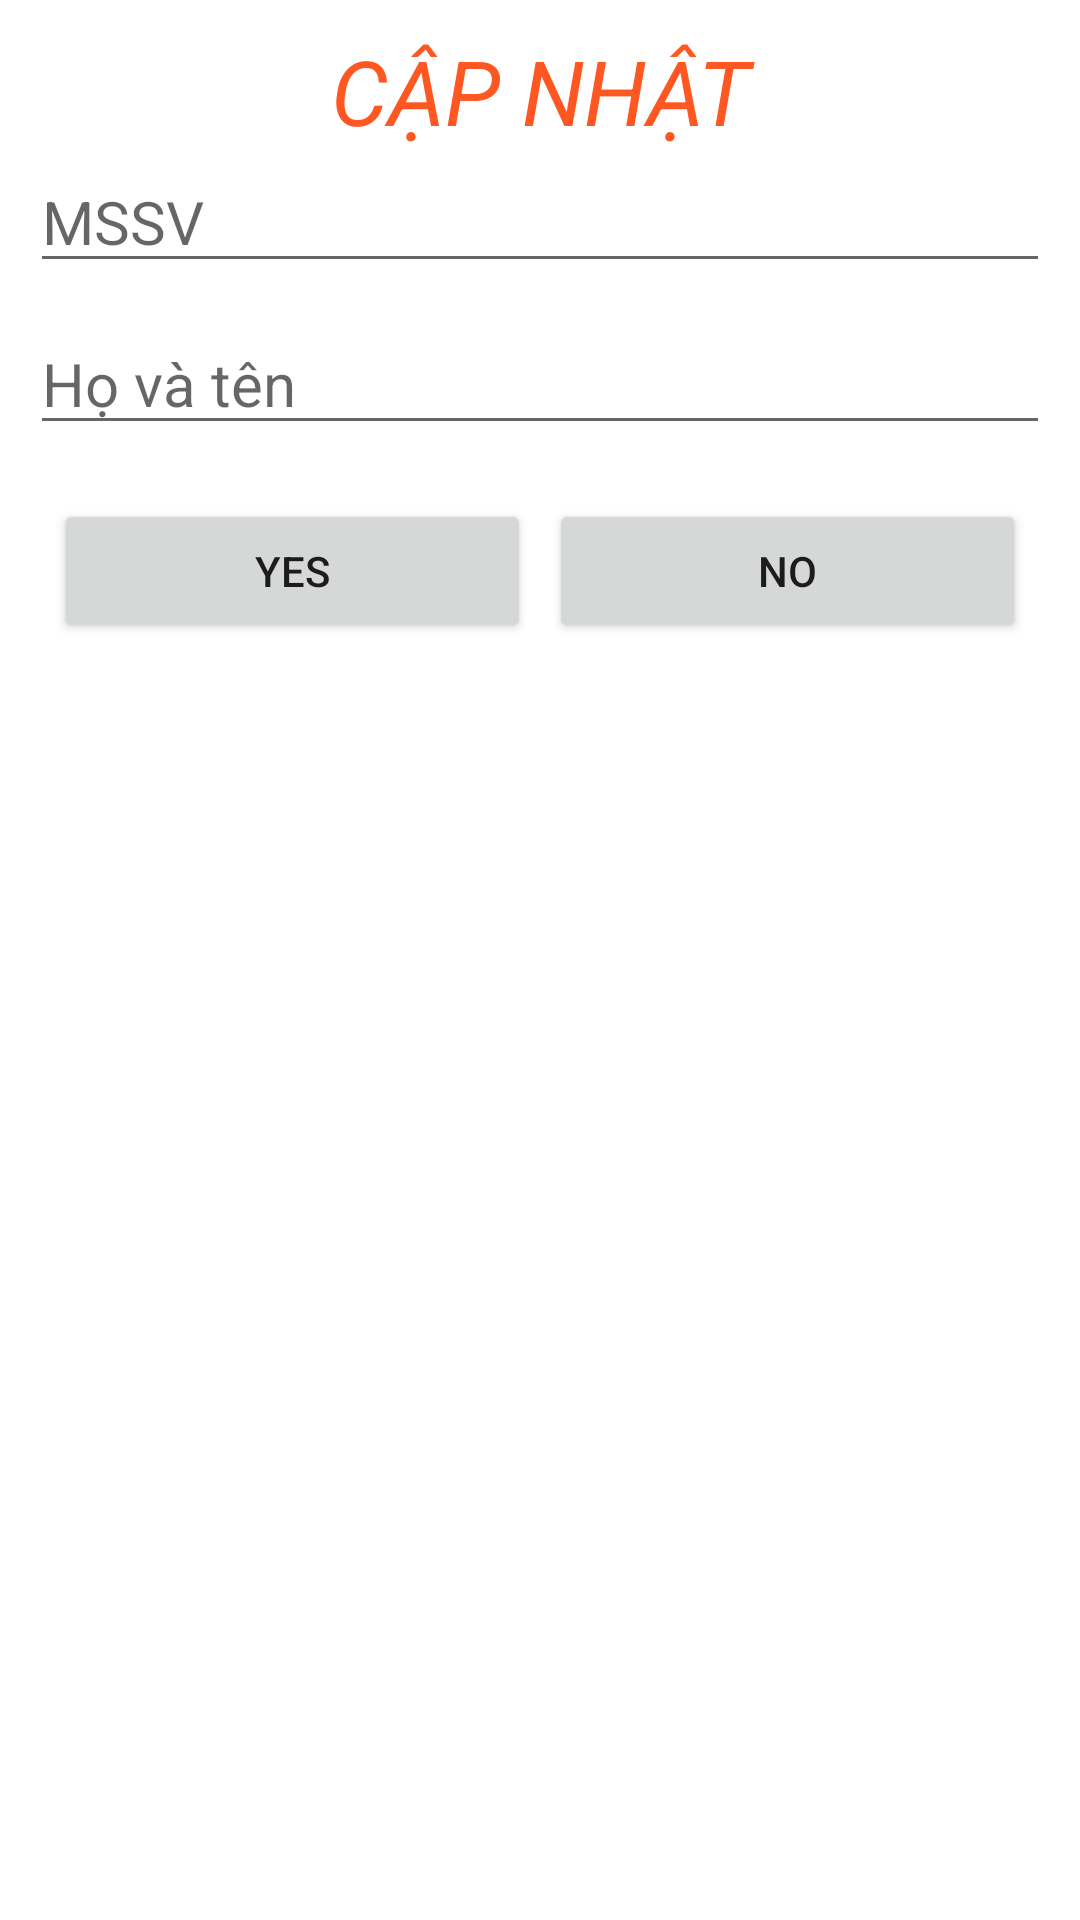

Layout XML and referenced resources for this Android screen:
<!-- AndroidManifest.xml: application theme Theme.HUST -->
<!-- res/layout/dialogsua.xml -->
<?xml version="1.0" encoding="utf-8"?>
<LinearLayout xmlns:android="http://schemas.android.com/apk/res/android"
    android:layout_width="match_parent"
    android:layout_height="match_parent"
    android:orientation="vertical"
    android:padding="10dp">
    <TextView
        android:layout_width="match_parent"
        android:layout_height="wrap_content"
        android:text="CẬP NHẬT"
        android:textSize="30sp"
        android:textColor="#FF5722"
        android:textStyle="italic"
        android:gravity="center"
        />
    <EditText
        android:layout_width="match_parent"
        android:layout_height="wrap_content"
        android:hint="MSSV"
        android:textColor="#000"
        android:textSize="20sp"
        android:id="@+id/edtSuaTen"
        android:layout_marginBottom="10dp"
        />
    <EditText
        android:layout_width="match_parent"
        android:layout_height="wrap_content"
        android:hint="Họ và tên"
        android:textColor="#000"
        android:textSize="20sp"
        android:id="@+id/edtSuaMota"
        android:layout_marginBottom="10dp"
        />

    <LinearLayout
        android:layout_width="match_parent"
        android:layout_height="wrap_content"
        android:orientation="horizontal"
        android:weightSum="2"
        android:padding="5dp"
        >
        <Button
            android:layout_width="0dp"
            android:layout_height="wrap_content"
            android:layout_weight="1"
            android:text="YES"

            android:id="@+id/btnSua"
            android:layout_margin="3dp"
            />
        <Button
            android:layout_width="0dp"
            android:layout_height="wrap_content"
            android:layout_weight="1"
            android:text="NO"
            android:id="@+id/btnHuySua"
            android:layout_margin="3dp"
            />
    </LinearLayout>

</LinearLayout>
<!-- resources referenced by this layout -->
<resources>
  <style name="Theme.HUST" parent="Theme.MaterialComponents.DayNight.DarkActionBar">
          
          <item name="colorPrimary">@color/purple_500</item>
          <item name="colorPrimaryVariant">@color/purple_700</item>
          <item name="colorOnPrimary">@color/white</item>
          
          <item name="colorSecondary">@color/teal_200</item>
          <item name="colorSecondaryVariant">@color/teal_700</item>
          <item name="colorOnSecondary">@color/black</item>
          
          <item name="android:statusBarColor" tools:targetApi="l">?attr/colorPrimaryVariant</item>
          
      </style>
  <!-- not gathered from this repository: default colours our renderer supplied (Android Studio template values) -->
  <color name="purple_500">#FF6200EE</color>
  <color name="purple_700">#FF3700B3</color>
  <color name="teal_200">#FF03DAC5</color>
  <color name="teal_700">#FF018786</color>
  <color name="black">#FF000000</color>
  <color name="white">#FFFFFFFF</color>
</resources>
